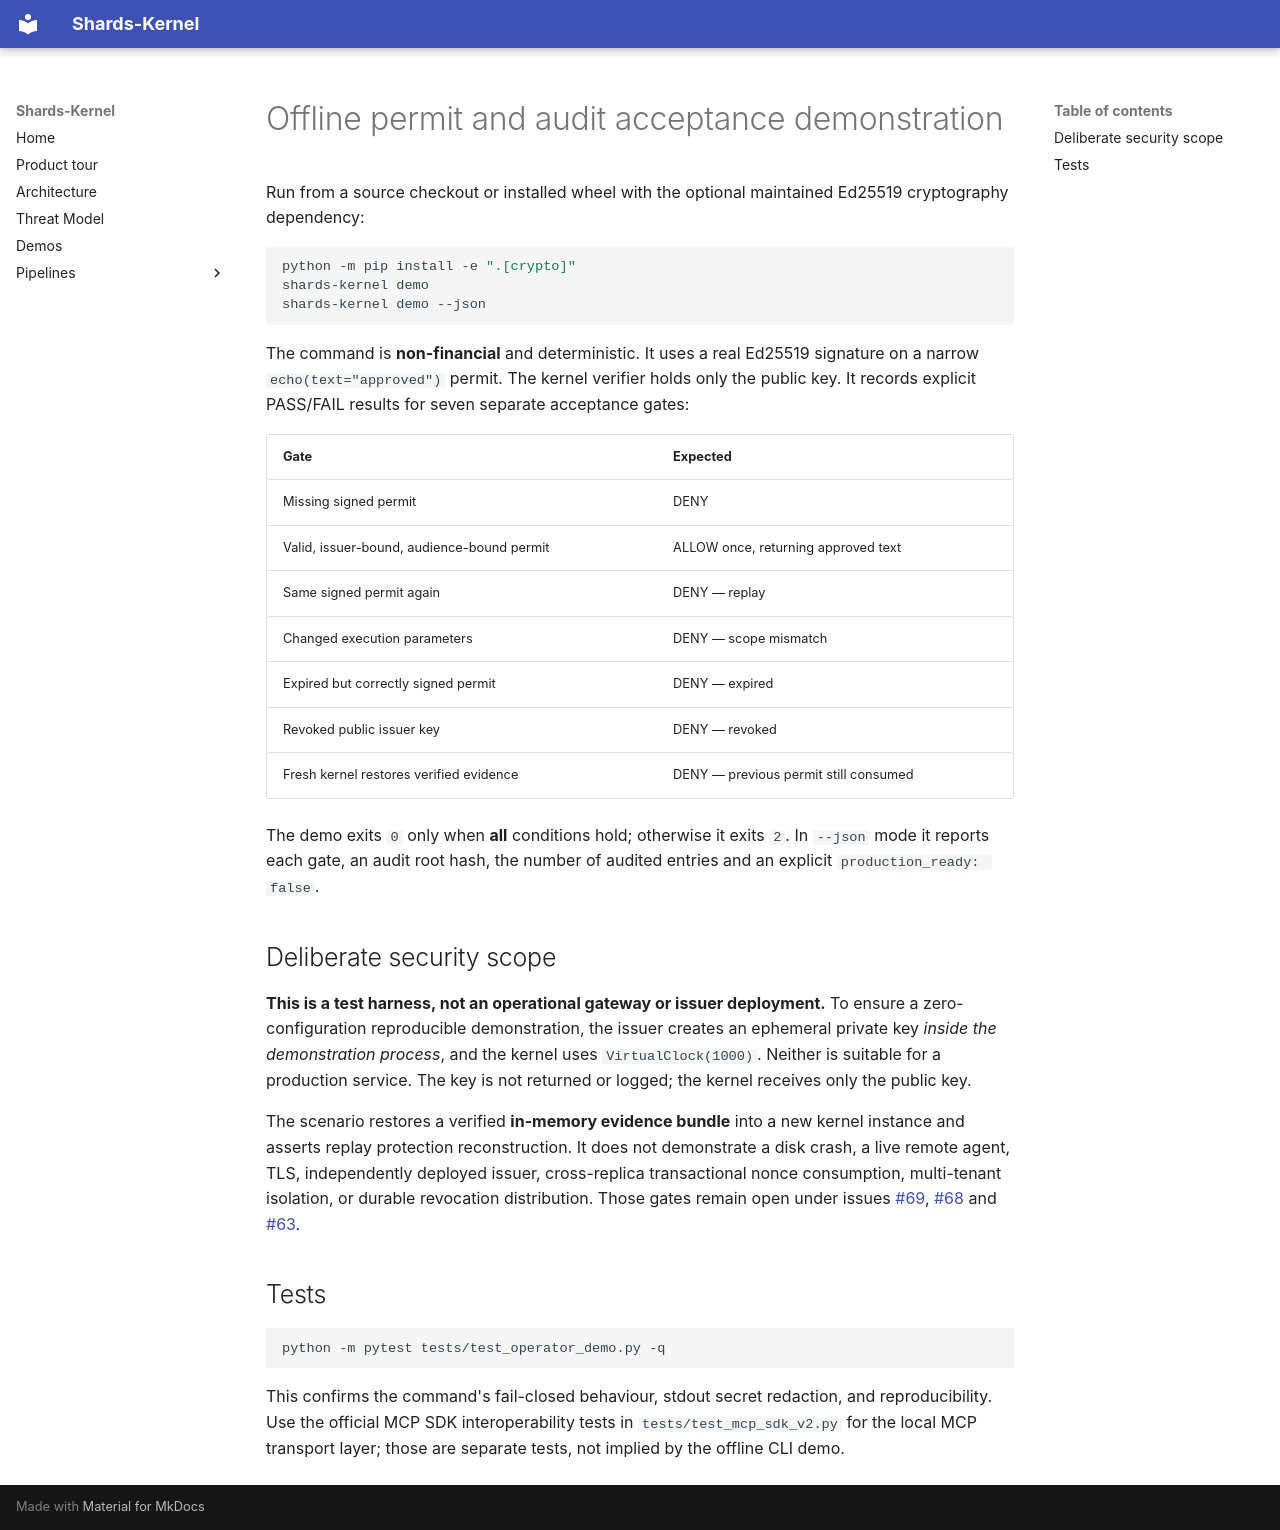

repository: Shards-foundation/Shards-kernel · page: operations/OFFLINE_PERMIT_DEMO/index.html · generator: mkdocs

# Offline permit and audit acceptance demonstration

Run from a source checkout or installed wheel with the optional maintained
Ed25519 cryptography dependency:

```bash
python -m pip install -e ".[crypto]"
shards-kernel demo
shards-kernel demo --json
```

The command is **non-financial** and deterministic. It uses a real Ed25519
signature on a narrow `echo(text="approved")` permit. The kernel verifier
holds only the public key. It records explicit PASS/FAIL results for seven
separate acceptance gates:

| Gate | Expected |
|---|---|
| Missing signed permit | DENY |
| Valid, issuer-bound, audience-bound permit | ALLOW once, returning approved text |
| Same signed permit again | DENY — replay |
| Changed execution parameters | DENY — scope mismatch |
| Expired but correctly signed permit | DENY — expired |
| Revoked public issuer key | DENY — revoked |
| Fresh kernel restores verified evidence | DENY — previous permit still consumed |

The demo exits `0` only when **all** conditions hold; otherwise it exits
`2`. In `--json` mode it reports each gate, an audit root hash, the number
of audited entries and an explicit `production_ready: false`.

## Deliberate security scope

**This is a test harness, not an operational gateway or issuer deployment.**
To ensure a zero-configuration reproducible demonstration, the issuer creates
an ephemeral private key *inside the demonstration process*, and the kernel
uses `VirtualClock(1000)`. Neither is suitable for a production service.
The key is not returned or logged; the kernel receives only the public key.

The scenario restores a verified **in-memory evidence bundle** into a new
kernel instance and asserts replay protection reconstruction. It does not
demonstrate a disk crash, a live remote agent, TLS, independently deployed
issuer, cross-replica transactional nonce consumption, multi-tenant isolation,
or durable revocation distribution. Those gates remain open under issues
[#69](https://github.com/Shards-foundation/Shards-kernel/issues/69),
[#68](https://github.com/Shards-foundation/Shards-kernel/issues/68) and
[#63](https://github.com/Shards-foundation/Shards-kernel/issues/63).

## Tests

```bash
python -m pytest tests/test_operator_demo.py -q
```

This confirms the command's fail-closed behaviour, stdout secret redaction,
and reproducibility. Use the official MCP SDK interoperability tests in
`tests/test_mcp_sdk_v2.py` for the local MCP transport layer; those are
separate tests, not implied by the offline CLI demo.
